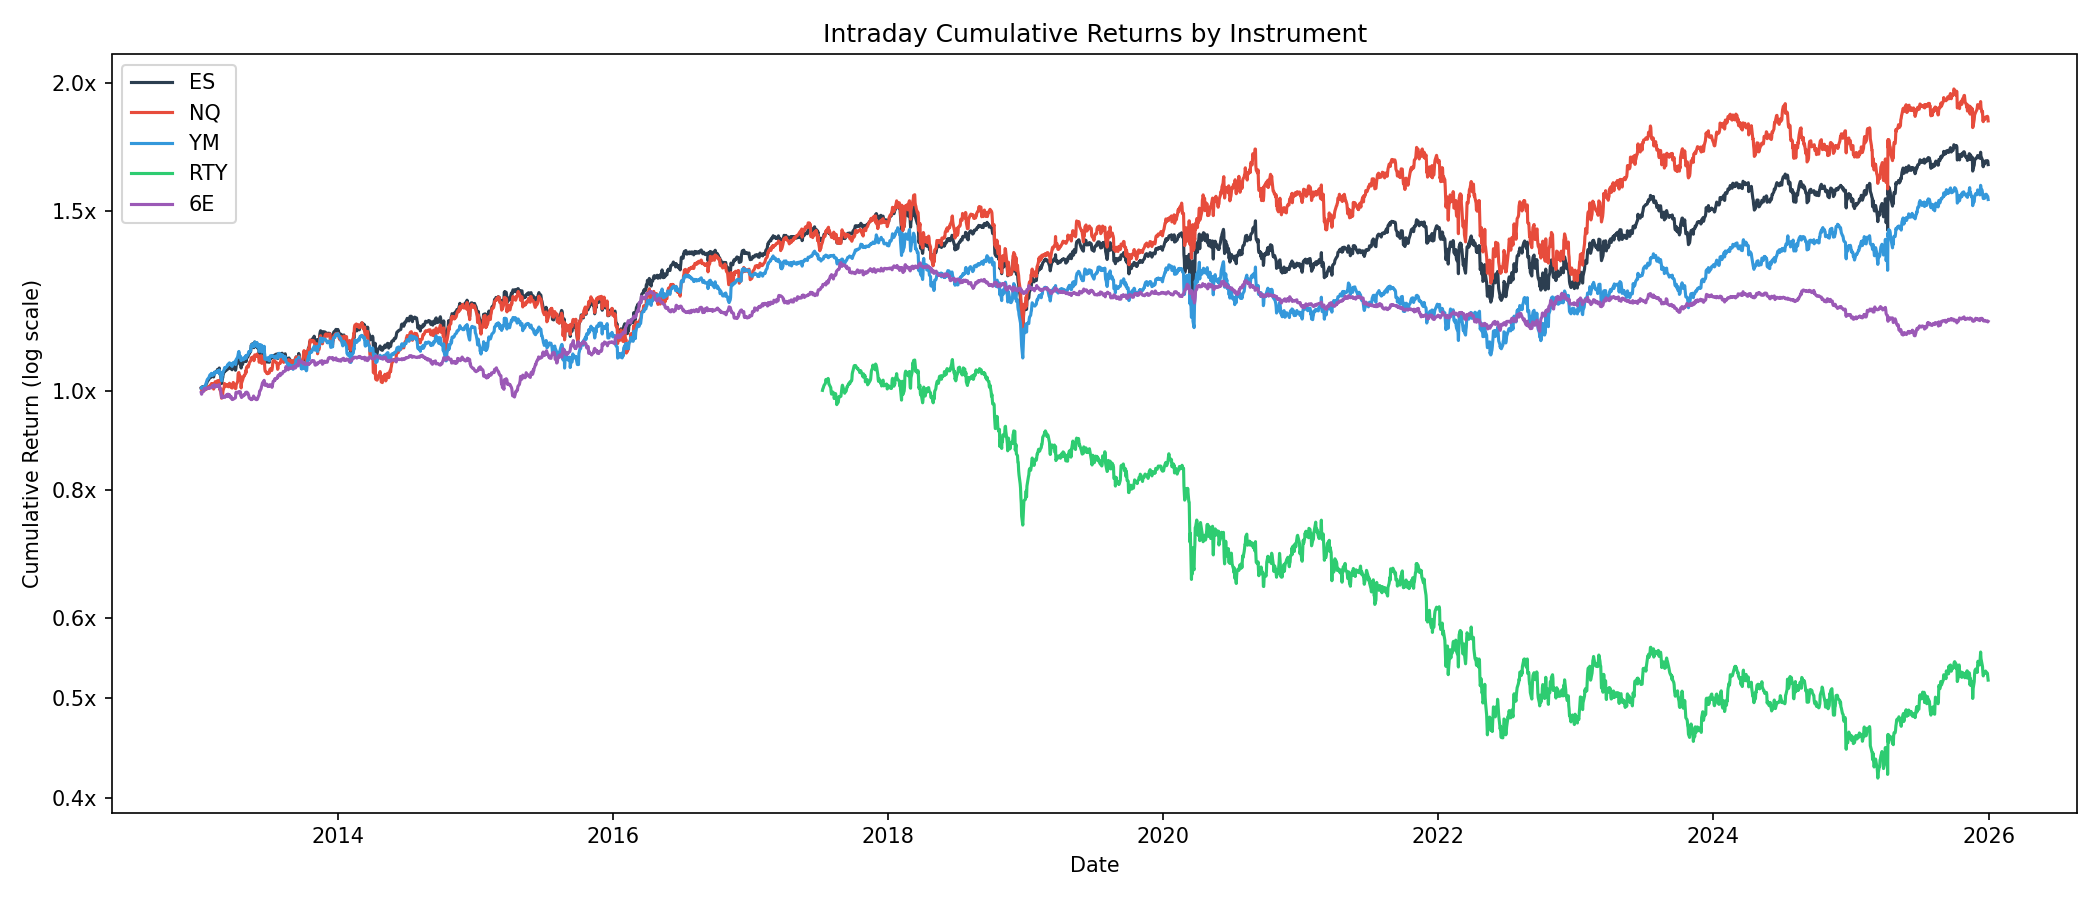

The data file committed next to this chart (first rows):
date, ES, NQ, YM, RTY, 6E
2013-01-02, 1.006, 1.006, 1.006, , 0.9959
2013-01-03, 1.005, 1.002, 1.006, , 0.9922
2013-01-04, 1.008, 0.999, 1.008, , 0.9953
2013-01-07, 1.009, 1.003, 1.008, , 0.9992
2013-01-08, 1.007, 1, 1.005, , 0.9985
2013-01-09, 1.007, 1.002, 1.007, , 1
2013-01-10, 1.009, 1, 1.008, , 1.005
2013-01-11, 1.01, 1.002, 1.011, , 1.004
2013-01-14, 1.01, 1.003, 1.012, , 1.006
2013-01-15, 1.015, 1.003, 1.017, , 1.004
2013-01-16, 1.016, 1.005, 1.02, , 1.004
2013-01-17, 1.018, 1.005, 1.023, , 1.006
2013-01-18, 1.021, 1.008, 1.025, , 1.006
2013-01-22, 1.026, 1.009, 1.03, , 1.006
2013-01-23, 1.027, 1.009, 1.031, , 1.005
2013-01-24, 1.029, 1.009, 1.034, , 1.007
2013-01-25, 1.032, 1.012, 1.036, , 1.007
2013-01-28, 1.031, 1.014, 1.035, , 1.007
2013-01-29, 1.037, 1.016, 1.04, , 1.008
2013-01-30, 1.033, 1.013, 1.037, , 1.009
2013-01-31, 1.033, 1.011, 1.035, , 1.01
2013-02-01, 1.037, 1.016, 1.039, , 1.012
2013-02-04, 1.032, 1.004, 1.036, , 1.008
2013-02-05, 1.036, 1.015, 1.038, , 1.013
2013-02-06, 1.041, 1.015, 1.043, , 1.014
2013-02-07, 1.039, 1.016, 1.041, , 1.01
2013-02-08, 1.043, 1.02, 1.042, , 1.008
2013-02-11, 1.043, 1.02, 1.042, , 1.01
2013-02-12, 1.045, 1.017, 1.045, , 1.012
2013-02-13, 1.044, 1.019, 1.042, , 1.01
2013-02-14, 1.049, 1.023, 1.046, , 1.012
2013-02-15, 1.047, 1.019, 1.045, , 1.012
2013-02-19, 1.053, 1.024, 1.048, , 1.014
2013-02-20, 1.04, 1.008, 1.04, , 1.006
2013-02-21, 1.037, 1.001, 1.039, , 1.004
2013-02-22, 1.042, 1.005, 1.043, , 1.005
2013-02-25, 1.016, 0.9834, 1.023, , 0.9867
2013-02-26, 1.018, 0.9848, 1.025, , 0.9845
2013-02-27, 1.031, 0.9951, 1.039, , 0.9887
2013-02-28, 1.029, 0.9931, 1.037, , 0.9846
2013-03-01, 1.036, 1.001, 1.044, , 0.9863
2013-03-04, 1.044, 1.009, 1.049, , 0.9877
2013-03-05, 1.048, 1.016, 1.053, , 0.9875
2013-03-06, 1.046, 1.011, 1.053, , 0.9852
2013-03-07, 1.047, 1.013, 1.054, , 0.9872
2013-03-08, 1.046, 1.01, 1.053, , 0.9886
2013-03-11, 1.05, 1.014, 1.057, , 0.9915
2013-03-12, 1.049, 1.014, 1.058, , 0.9887
2013-03-13, 1.05, 1.013, 1.058, , 0.987
2013-03-14, 1.053, 1.012, 1.061, , 0.9924
2013-03-15, 1.054, 1.009, 1.062, , 0.9909
2013-03-18, 1.058, 1.017, 1.065, , 0.9911
2013-03-19, 1.053, 1.012, 1.063, , 0.9868
2013-03-20, 1.054, 1.01, 1.061, , 0.9848
2013-03-21, 1.051, 1.008, 1.06, , 0.9844
2013-03-22, 1.055, 1.014, 1.063, , 0.9875
2013-03-25, 1.048, 1.006, 1.056, , 0.9805
2013-03-26, 1.052, 1.007, 1.06, , 0.9803
2013-03-27, 1.058, 1.016, 1.064, , 0.9808
2013-03-28, 1.06, 1.019, 1.066, , 0.9811
... 3,210 more rows
